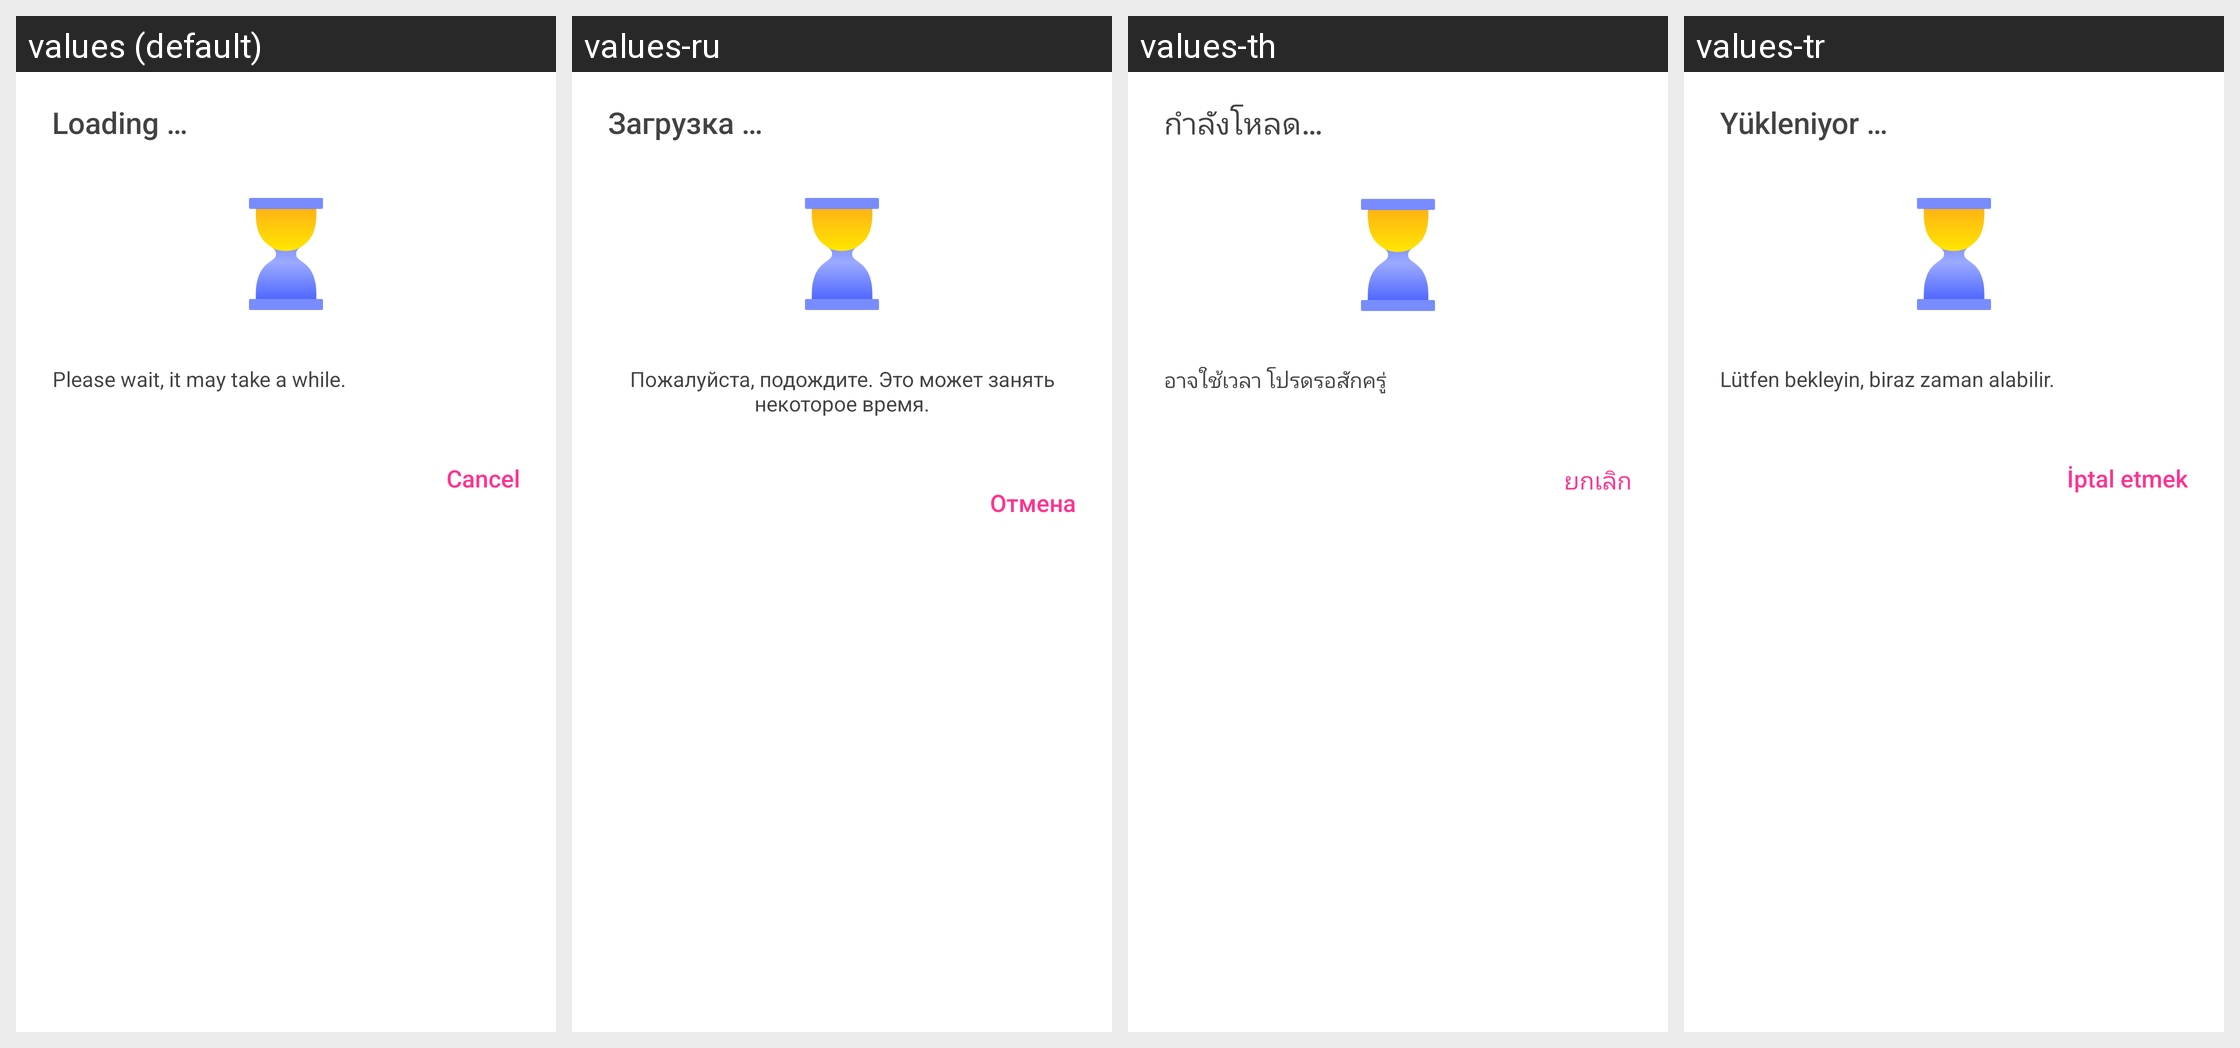

Translations of the strings shown on this Android screen, per locale in the grid:
Android screen res/layout/dialog_unlock_loading.xml rendered under 4 locales, left to right: values (default), values-ru, values-th, values-tr. Device: Nexus 5 (rendered at 1080×1920; each locale shown at half size, 540×960, under a caption strip naming it); theme Theme.MaterialComponents.DayNight.NoActionBar.
Other locales in the repository, not shown: values-af, values-am, values-ar, values-as, values-az, values-be, values-bg, values-bn, values-bn-rBD, values-bn-rIN, values-bs, values-ca, values-cs, values-da, values-de, values-el, values-en, values-en-rCA, values-en-rGB, values-en-rIN, values-en-rXC, values-es, values-es-rMX, values-es-rUS, values-et, values-eu, values-fa, values-fi, values-fil, values-fr, values-fr-rCA, values-gl, values-gu, values-he, values-hi, values-hr, values-hu, values-hy, values-id, values-in, values-in-rID, values-is, values-it, values-iw, values-ja, values-ka, values-kk, values-km, values-kn, values-kn-rIN, values-ko, values-ky, values-lo, values-lt, values-lv, values-mk, values-ml, values-ml-rIN, values-mn, values-mr, values-ms, values-my, values-nb, values-ne, values-nl, values-no, values-or, values-pa, values-pa-rIN, values-pl, values-pt, values-pt-rBR, values-pt-rPT, values-ro, values-ru-rRU, values-si, values-sk, values-sl, values-sq, values-sr, values-sv, values-sw, values-ta, values-ta-rIN, values-te, values-te-rIN, values-th-rTH, values-tl, values-tl-rPH, values-uk, values-ur, values-ur-rIN, values-uz, values-vi, values-zh, values-zh-rCN, values-zh-rHK, values-zh-rMO, values-zh-rTW, values-zu.
Strings drawn on this screen, with the default value and each locale's value (text and hints the layout hard-codes, and strings that could not be matched under every locale, appear in the picture but are not listed):

APKTOOL_RENAMED_0x7f12032e
  values: Loading …
  values-ru: Загрузка …
  values-th: กำลังโหลด…
  values-tr: Yükleniyor …

APKTOOL_RENAMED_0x7f12034e
  values: Please wait, it may take a while.
  values-ru: Пожалуйста, подождите. Это может занять некоторое время.
  values-th: อาจใช้เวลา โปรดรอสักครู่
  values-tr: Lütfen bekleyin, biraz zaman alabilir.

APKTOOL_RENAMED_0x7f120323
  values: Cancel
  values-ru: Отмена
  values-th: ยกเลิก
  values-tr: İptal etmek
